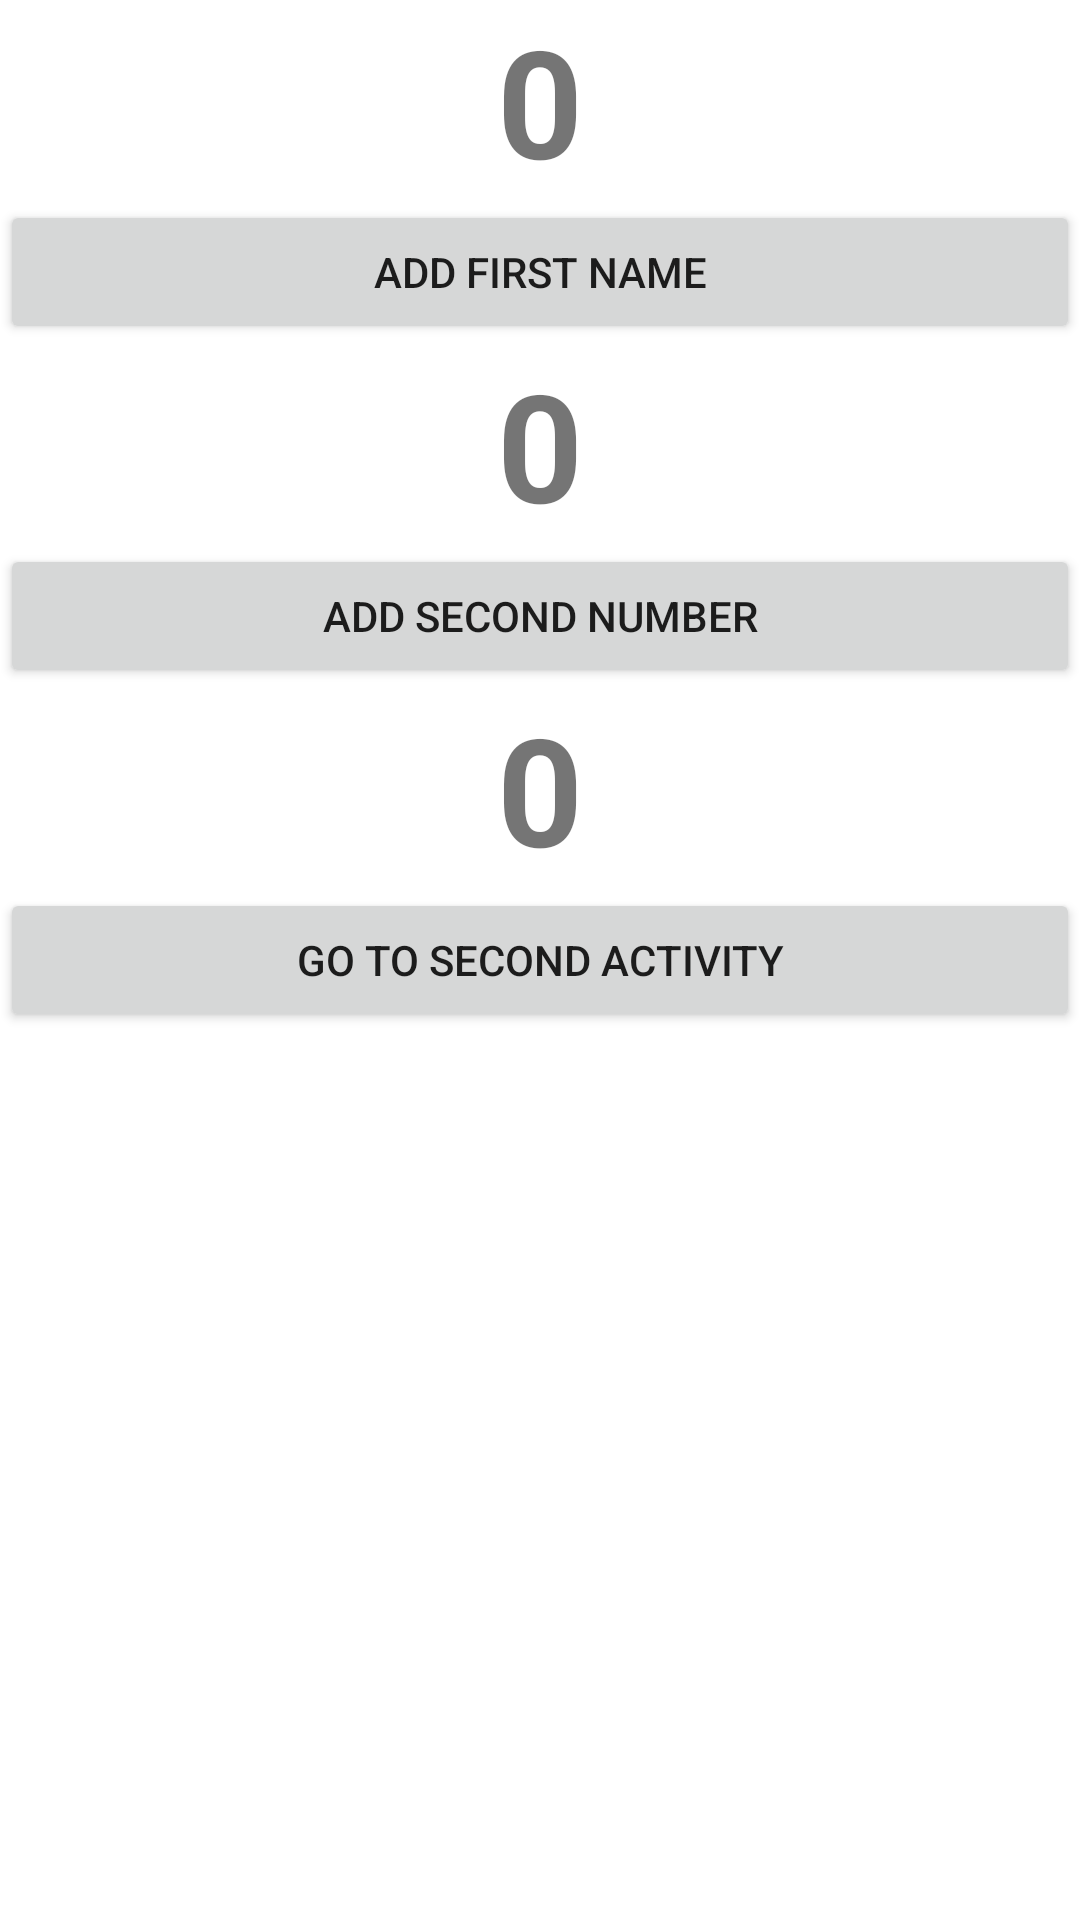

This screen was rendered from an Android layout file. Write that file and the resources it references.
<!-- AndroidManifest.xml: application theme Theme.KotlinViewModelDemo -->
<!-- res/layout/activity_main.xml -->
<?xml version="1.0" encoding="utf-8"?>
<LinearLayout xmlns:android="http://schemas.android.com/apk/res/android"
    xmlns:app="http://schemas.android.com/apk/res-auto"
    xmlns:tools="http://schemas.android.com/tools"
    android:layout_width="match_parent"
    android:layout_height="match_parent"
    android:orientation="vertical"
    tools:context=".MainActivity">

    <TextView
        android:id="@+id/tv_first_number"
        android:layout_width="match_parent"
        android:layout_height="wrap_content"
        android:text="0"
        android:textAlignment="center"
        android:textSize="50sp"
        android:textStyle="bold" />

    <Button
        android:layout_width="match_parent"
        android:layout_height="wrap_content"
        android:text="Add First Name"
        android:id="@+id/btn_add_first_number" />

    <TextView
        android:id="@+id/tv_second_number"
        android:layout_width="match_parent"
        android:layout_height="wrap_content"
        android:text="0"
        android:textAlignment="center"
        android:textSize="50sp"
        android:textStyle="bold" />

    <Button
        android:layout_width="match_parent"
        android:layout_height="wrap_content"
        android:text="Add Second Number"
        android:id="@+id/btn_add_second_number" />

    <TextView
        android:id="@+id/txtTotal"
        android:layout_width="match_parent"
        android:layout_height="wrap_content"
        android:text="0"
        android:textAlignment="center"
        android:textSize="50sp"
        android:textStyle="bold" />

    <Button
        android:id="@+id/btnSecondActivity"
        android:layout_width="match_parent"
        android:layout_height="wrap_content"
        android:text="Go to Second Activity" />


</LinearLayout>
<!-- resources referenced by this layout -->
<resources>
  <style name="Theme.KotlinViewModelDemo" parent="Theme.MaterialComponents.DayNight.DarkActionBar">
          
          <item name="colorPrimary">@color/purple_500</item>
          <item name="colorPrimaryVariant">@color/purple_700</item>
          <item name="colorOnPrimary">@color/white</item>
          
          <item name="colorSecondary">@color/teal_200</item>
          <item name="colorSecondaryVariant">@color/teal_700</item>
          <item name="colorOnSecondary">@color/black</item>
          
          <item name="android:statusBarColor" tools:targetApi="l">?attr/colorPrimaryVariant</item>
          
      </style>
  <!-- not gathered from this repository: default colours our renderer supplied (Android Studio template values) -->
  <color name="purple_500">#FF6200EE</color>
  <color name="purple_700">#FF3700B3</color>
  <color name="teal_200">#FF03DAC5</color>
  <color name="teal_700">#FF018786</color>
  <color name="black">#FF000000</color>
  <color name="white">#FFFFFFFF</color>
</resources>
